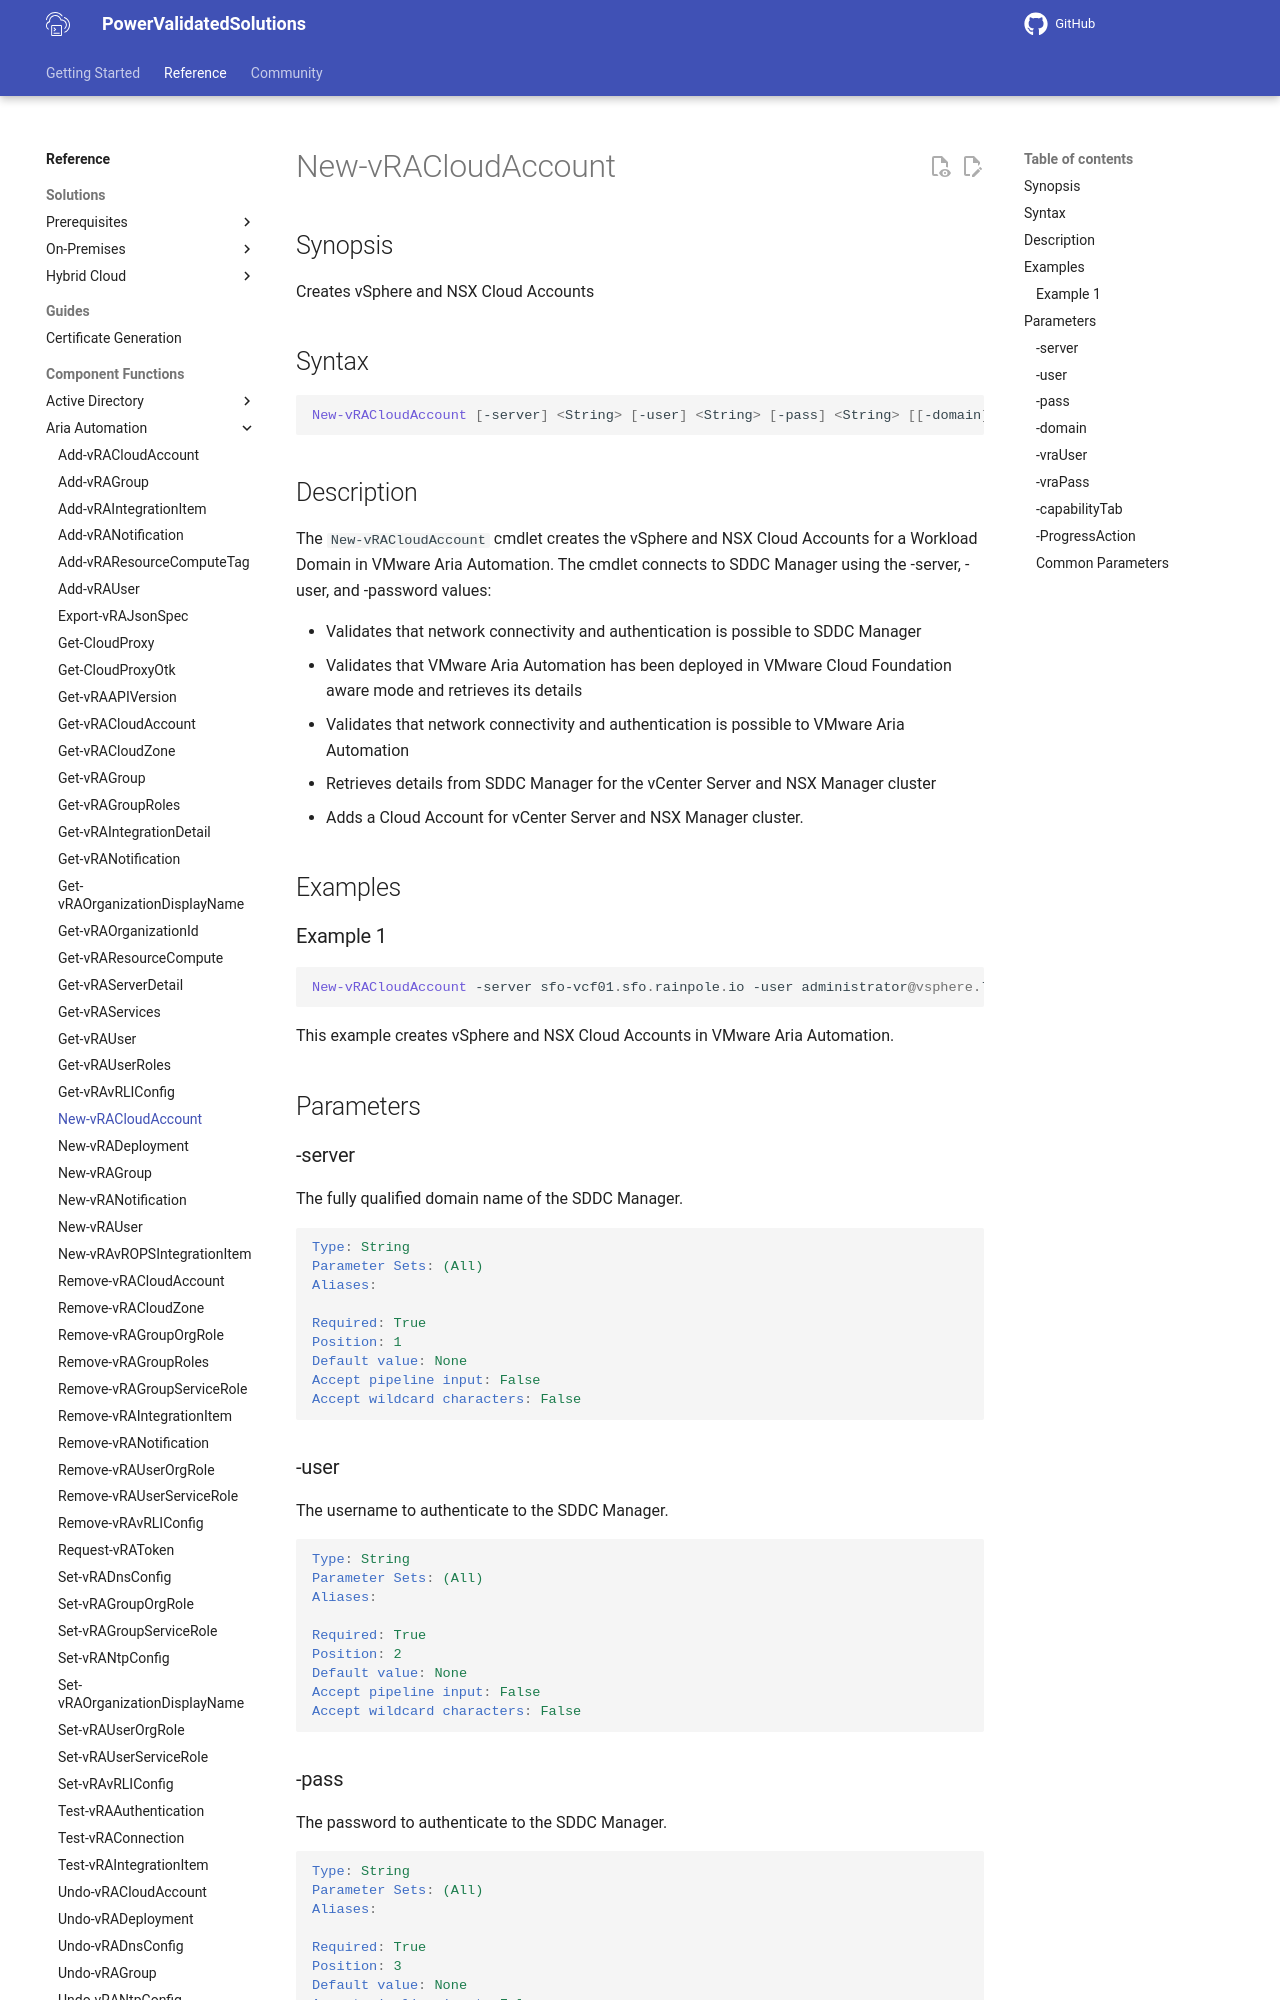

repository: vmware/power-validated-solutions-for-cloud-foundation · page: documentation/functions/aria-suite/aria-automation/New-vRACloudAccount/index.html · generator: mkdocs

# New-vRACloudAccount

## Synopsis

Creates vSphere and NSX Cloud Accounts

## Syntax

```powershell
New-vRACloudAccount [-server] <String> [-user] <String> [-pass] <String> [[-domain] <String>] [[-vraUser] <String>] [[-vraPass] <String>] [[-capabilityTab] <String>] [-ProgressAction <ActionPreference>] [<CommonParameters>]
```

## Description

The `New-vRACloudAccount` cmdlet creates the vSphere and NSX Cloud Accounts for a Workload Domain in VMware Aria Automation.
The cmdlet connects to SDDC Manager using the -server, -user, and -password values:

- Validates that network connectivity and authentication is possible to SDDC Manager
- Validates that VMware Aria Automation has been deployed in VMware Cloud Foundation aware mode and retrieves its details
- Validates that network connectivity and authentication is possible to VMware Aria Automation
- Retrieves details from SDDC Manager for the vCenter Server and NSX Manager cluster
- Adds a Cloud Account for vCenter Server and NSX Manager cluster.

## Examples

### Example 1

```powershell
New-vRACloudAccount -server sfo-vcf01.sfo.rainpole.io -user administrator@vsphere.local -pass VMw@re1! -domain sfo-w01 -vraUser configadmin -vraPass VMw@re1! -capabilityTab private
```

This example creates vSphere and NSX Cloud Accounts in VMware Aria Automation.

## Parameters

### -server

The fully qualified domain name of the SDDC Manager.

```yaml
Type: String
Parameter Sets: (All)
Aliases:

Required: True
Position: 1
Default value: None
Accept pipeline input: False
Accept wildcard characters: False
```
